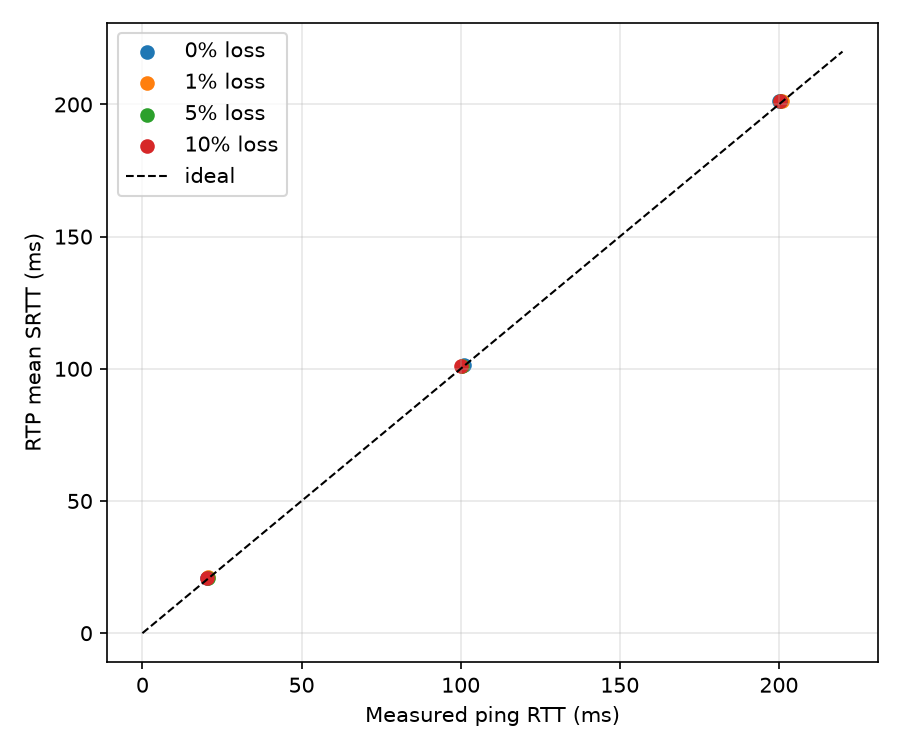

The file beside this chart, header and first rows:
rtt, loss, srtt, ping
20.0, 0.0, 0.02083, 20.35
20.0, 1.0, 0.02111, 20.5
20.0, 5.0, 0.02099, 20.65
20.0, 10.0, 0.02096, 20.4
100.0, 0.0, 0.1013, 101.0
100.0, 1.0, 0.1012, 100.5
100.0, 5.0, 0.1011, 100.5
100.0, 10.0, 0.1011, 100.0
200.0, 0.0, 0.2013, 200.0
200.0, 1.0, 0.2013, 201.0
200.0, 5.0, 0.2012, 200.5
200.0, 10.0, 0.2012, 200.5
